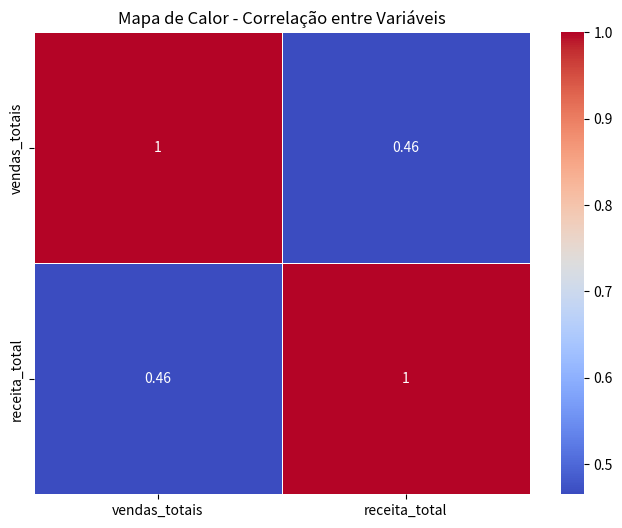

Recreate this plot in Python.
from datetime import datetime
import matplotlib.pyplot as plt
import seaborn as sns
import pandas as pd

vendas_df = [
   {"id": 1, "data": "2023-01-05", "produto": "Banheira", "quantidade": 2, "preco_unitario": 2500.00, "cliente_id": 101},
{"id": 2, "data": "2023-02-12", "produto": "Ofurô", "quantidade": 1, "preco_unitario": 3000.00, "cliente_id": 113},
{"id": 3, "data": "2023-03-20", "produto": "Spa", "quantidade": 3, "preco_unitario": 5000.00, "cliente_id": 103},
{"id": 4, "data": "2023-04-10", "produto": "Banheira", "quantidade": 1, "preco_unitario": 2500.00, "cliente_id": 104},
{"id": 5, "data": "2023-05-15", "produto": "Ofurô", "quantidade": 2, "preco_unitario": 3000.00, "cliente_id": 105},
{"id": 6, "data": "2023-06-25", "produto": "Spa", "quantidade": 2, "preco_unitario": 5000.00, "cliente_id": 106},
{"id": 7, "data": "2023-07-05", "produto": "Banheira", "quantidade": 1, "preco_unitario": 2500.00, "cliente_id": 113},
{"id": 8, "data": "2023-08-18", "produto": "Ofurô", "quantidade": 3, "preco_unitario": 3000.00, "cliente_id": 108},
{"id": 9, "data": "2023-09-30", "produto": "Spa", "quantidade": 1, "preco_unitario": 5000.00, "cliente_id": 109},
{"id": 10, "data": "2023-10-08", "produto": "Banheira", "quantidade": 2, "preco_unitario": 2500.00, "cliente_id": 110},
{"id": 11, "data": "2023-11-12", "produto": "Ofurô", "quantidade": 1, "preco_unitario": 3000.00, "cliente_id": 111},
{"id": 12, "data": "2023-12-20", "produto": "Spa", "quantidade": 3, "preco_unitario": 5000.00, "cliente_id": 112},
{"id": 13, "data": "2023-01-05", "produto": "Banheira", "quantidade": 3, "preco_unitario": 2500.00, "cliente_id": 101},
{"id": 14, "data": "2023-02-12", "produto": "Ofurô", "quantidade": 1, "preco_unitario": 3000.00, "cliente_id": 102},
{"id": 15, "data": "2023-03-20", "produto": "Spa", "quantidade": 2, "preco_unitario": 5000.00, "cliente_id": 103},
{"id": 16, "data": "2023-04-10", "produto": "Banheira", "quantidade": 2, "preco_unitario": 2500.00, "cliente_id": 104},
{"id": 17, "data": "2023-05-15", "produto": "Ofurô", "quantidade": 3, "preco_unitario": 3000.00, "cliente_id": 105},
{"id": 18, "data": "2023-06-25", "produto": "Spa", "quantidade": 1, "preco_unitario": 5000.00, "cliente_id": 106},
{"id": 19, "data": "2023-07-05", "produto": "Banheira", "quantidade": 1, "preco_unitario": 2500.00, "cliente_id": 107},
{"id": 20, "data": "2023-08-18", "produto": "Ofurô", "quantidade": 2, "preco_unitario": 3000.00, "cliente_id": 108},
{"id": 21, "data": "2023-09-30", "produto": "Spa", "quantidade": 3, "preco_unitario": 5000.00, "cliente_id": 109},
{"id": 22, "data": "2023-10-08", "produto": "Banheira", "quantidade": 1, "preco_unitario": 2500.00, "cliente_id": 113},
{"id": 23, "data": "2023-11-12", "produto": "Ofurô", "quantidade": 2, "preco_unitario": 3000.00, "cliente_id": 111},
{"id": 24, "data": "2023-12-20", "produto": "Spa", "quantidade": 1, "preco_unitario": 5000.00, "cliente_id": 112},
{"id": 25, "data": "2023-01-05", "produto": "Banheira", "quantidade": 2, "preco_unitario": 2500.00, "cliente_id": 113},
{"id": 26, "data": "2023-02-12", "produto": "Ofurô", "quantidade": 3, "preco_unitario": 3000.00, "cliente_id": 102},
{"id": 27, "data": "2023-03-20", "produto": "Spa", "quantidade": 1, "preco_unitario": 5000.00, "cliente_id": 103},
{"id": 28, "data": "2023-04-10", "produto": "Banheira", "quantidade": 1, "preco_unitario": 2500.00, "cliente_id": 113},
{"id": 29, "data": "2023-05-15", "produto": "Ofurô", "quantidade": 2, "preco_unitario": 3000.00, "cliente_id": 105},
{"id": 30, "data": "2023-06-25", "produto": "Spa", "quantidade": 2, "preco_unitario": 5000.00, "cliente_id": 106},
{"id": 31, "data": "2023-07-05", "produto": "Banheira", "quantidade": 1, "preco_unitario": 2500.00, "cliente_id": 113},
{"id": 32, "data": "2023-08-18", "produto": "Ofurô", "quantidade": 3, "preco_unitario": 3000.00, "cliente_id": 108},
{"id": 33, "data": "2023-09-30", "produto": "Spa", "quantidade": 1, "preco_unitario": 5000.00, "cliente_id": 109},
{"id": 34, "data": "2023-10-08", "produto": "Banheira", "quantidade": 2, "preco_unitario": 2500.00, "cliente_id": 113},
{"id": 35, "data": "2023-11-12", "produto": "Ofurô", "quantidade": 1, "preco_unitario": 3000.00, "cliente_id": 111},
{"id": 36, "data": "2023-12-20", "produto": "Spa", "quantidade": 3, "preco_unitario": 5000.00, "cliente_id": 112},
{"id": 37, "data": "2023-01-05", "produto": "Banheira", "quantidade": 3, "preco_unitario": 2500.00, "cliente_id": 101},
{"id": 38, "data": "2023-02-12", "produto": "Ofurô", "quantidade": 1, "preco_unitario": 3000.00, "cliente_id": 102},
{"id": 39, "data": "2023-03-20", "produto": "Spa", "quantidade": 2, "preco_unitario": 5000.00, "cliente_id": 103},
{"id": 40, "data": "2023-04-10", "produto": "Banheira", "quantidade": 2, "preco_unitario": 2500.00, "cliente_id": 104},
{"id": 41, "data": "2023-05-15", "produto": "Ofurô", "quantidade": 3, "preco_unitario": 3000.00, "cliente_id": 113},
{"id": 42, "data": "2023-06-25", "produto": "Spa", "quantidade": 1, "preco_unitario": 5000.00, "cliente_id": 106},
{"id": 43, "data": "2023-07-05", "produto": "Banheira", "quantidade": 1, "preco_unitario": 2500.00, "cliente_id": 113},
{"id": 44, "data": "2023-08-18", "produto": "Ofurô", "quantidade": 2, "preco_unitario": 3000.00, "cliente_id": 108},
{"id": 45, "data": "2023-09-30", "produto": "Spa", "quantidade": 3, "preco_unitario": 5000.00, "cliente_id": 109},
{"id": 46, "data": "2023-10-08", "produto": "Banheira", "quantidade": 1, "preco_unitario": 2500.00, "cliente_id": 110},
{"id": 47, "data": "2023-11-12", "produto": "Ofurô", "quantidade": 2, "preco_unitario": 3000.00, "cliente_id": 113},
{"id": 48, "data": "2023-12-20", "produto": "Spa", "quantidade": 1, "preco_unitario": 5000.00, "cliente_id": 112},
{"id": 49, "data": "2023-01-05", "produto": "Banheira", "quantidade": 2, "preco_unitario": 2500.00, "cliente_id": 101},
{"id": 50, "data": "2023-02-12", "produto": "Ofurô", "quantidade": 3, "preco_unitario": 3000.00, "cliente_id": 102},
{"id": 51, "data": "2023-03-20", "produto": "Spa", "quantidade": 1, "preco_unitario": 5000.00, "cliente_id": 103},
{"id": 52, "data": "2023-04-10", "produto": "Banheira", "quantidade": 1, "preco_unitario": 2500.00, "cliente_id": 113},
{"id": 53, "data": "2023-05-15", "produto": "Ofurô", "quantidade": 2, "preco_unitario": 3000.00, "cliente_id": 105},
{"id": 54, "data": "2023-06-25", "produto": "Spa", "quantidade": 2, "preco_unitario": 5000.00, "cliente_id": 106},
{"id": 55, "data": "2023-07-05", "produto": "Banheira", "quantidade": 1, "preco_unitario": 2500.00, "cliente_id": 107},
{"id": 56, "data": "2023-08-18", "produto": "Ofurô", "quantidade": 3, "preco_unitario": 3000.00, "cliente_id": 108},
{"id": 57, "data": "2023-09-30", "produto": "Spa", "quantidade": 1, "preco_unitario": 5000.00, "cliente_id": 109},
{"id": 58, "data": "2023-10-08", "produto": "Banheira", "quantidade": 2, "preco_unitario": 2500.00, "cliente_id": 113},
{"id": 59, "data": "2023-11-12", "produto": "Ofurô", "quantidade": 1, "preco_unitario": 3000.00, "cliente_id": 111},
{"id": 60, "data": "2023-12-20", "produto": "Spa", "quantidade": 3, "preco_unitario": 5000.00, "cliente_id": 112},



]

# Dados de vendas
desempenho_do_produto = [
    {'produto': 'Banheira', 'vendas_totais': 32, 'receita_total': 80000.00},
    {'produto': 'Ofuro', 'vendas_totais': 41, 'receita_total': 123000.00},
    {'produto': 'Spa', 'vendas_totais': 37, 'receita_total': 185000.00}
]

# Criar DataFrame
vendas_df = pd.DataFrame(desempenho_do_produto)

# Calcular matriz de correlação
correlation_matrix = vendas_df[['vendas_totais', 'receita_total']].corr()

# Plotar mapa de calor
plt.figure(figsize=(8, 6))
sns.heatmap(data=correlation_matrix, annot=True, cmap='coolwarm', linewidths=.5)
plt.title('Mapa de Calor - Correlação entre Variáveis')
plt.show()